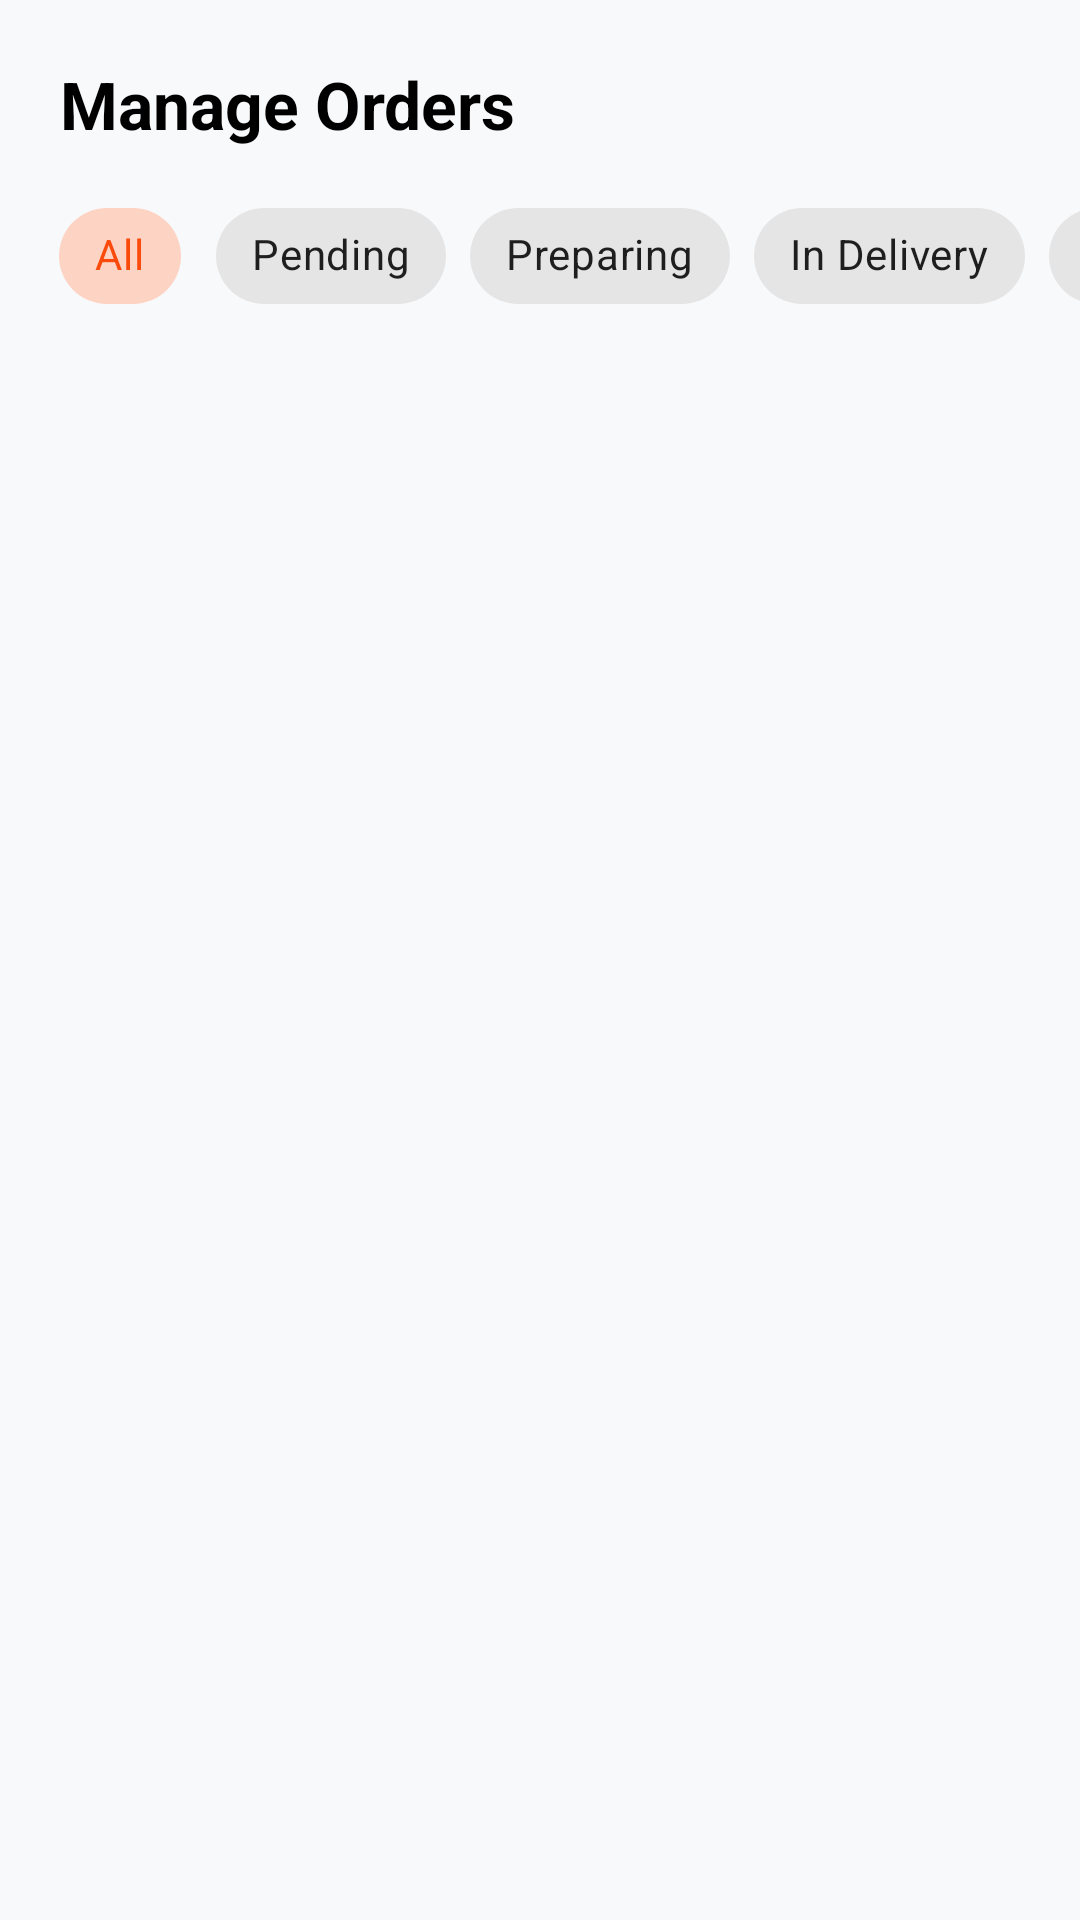

The Android layout XML behind this screen, and the referenced resources:
<!-- AndroidManifest.xml: application theme Theme.Foody -->
<!-- res/layout/fragment_manage_orders.xml -->
<?xml version="1.0" encoding="utf-8"?>
<androidx.constraintlayout.widget.ConstraintLayout xmlns:android="http://schemas.android.com/apk/res/android"
    xmlns:app="http://schemas.android.com/apk/res-auto"
    xmlns:tools="http://schemas.android.com/tools"
    android:layout_width="match_parent"
    android:layout_height="match_parent"
    android:background="#F8F9FB">

    <TextView
        android:id="@+id/tvHeader"
        android:layout_width="wrap_content"
        android:layout_height="wrap_content"
        android:layout_marginStart="20dp"
        android:layout_marginTop="20dp"
        android:text="Manage Orders"
        android:textColor="@color/black"
        android:textSize="22sp"
        android:textStyle="bold"
        app:layout_constraintStart_toStartOf="parent"
        app:layout_constraintTop_toTopOf="parent" />

    <HorizontalScrollView
        android:id="@+id/filterContainer"
        android:layout_width="match_parent"
        android:layout_height="wrap_content"
        android:layout_marginTop="12dp"
        android:scrollbars="none"
        app:layout_constraintTop_toBottomOf="@id/tvHeader">

        <com.google.android.material.chip.ChipGroup
            android:id="@+id/statusFilterGroup"
            android:layout_width="wrap_content"
            android:layout_height="wrap_content"
            android:paddingHorizontal="16dp"
            app:selectionRequired="true"
            app:singleSelection="true">

            <com.google.android.material.chip.Chip
                android:id="@+id/chipAll"
                style="@style/Widget.MaterialComponents.Chip.Choice"
                android:layout_width="wrap_content"
                android:layout_height="wrap_content"
                android:checked="true"
                android:text="All" />

            <com.google.android.material.chip.Chip
                android:id="@+id/chipPending"
                style="@style/Widget.MaterialComponents.Chip.Choice"
                android:layout_width="wrap_content"
                android:layout_height="wrap_content"
                android:text="Pending" />

            <com.google.android.material.chip.Chip
                android:id="@+id/chipPreparing"
                style="@style/Widget.MaterialComponents.Chip.Choice"
                android:layout_width="wrap_content"
                android:layout_height="wrap_content"
                android:text="Preparing" />

            <com.google.android.material.chip.Chip
                android:id="@+id/chipInDelivery"
                style="@style/Widget.MaterialComponents.Chip.Choice"
                android:layout_width="wrap_content"
                android:layout_height="wrap_content"
                android:text="In Delivery" />

            <com.google.android.material.chip.Chip
                android:id="@+id/chipDelivered"
                style="@style/Widget.MaterialComponents.Chip.Choice"
                android:layout_width="wrap_content"
                android:layout_height="wrap_content"
                android:text="Delivered" />

        </com.google.android.material.chip.ChipGroup>
    </HorizontalScrollView>

    <androidx.recyclerview.widget.RecyclerView
        android:id="@+id/rvOrders"
        android:layout_width="match_parent"
        android:layout_height="0dp"
        android:layout_marginTop="8dp"
        android:clipToPadding="false"
        android:paddingBottom="24dp"
        app:layoutManager="androidx.recyclerview.widget.LinearLayoutManager"
        app:layout_constraintBottom_toBottomOf="parent"
        app:layout_constraintTop_toBottomOf="@id/filterContainer"
        tools:listitem="@layout/item_admin_order" />

</androidx.constraintlayout.widget.ConstraintLayout>
<!-- res/layout/item_admin_order.xml (included above) -->
<?xml version="1.0" encoding="utf-8"?>
<com.google.android.material.card.MaterialCardView xmlns:android="http://schemas.android.com/apk/res/android"
    xmlns:app="http://schemas.android.com/apk/res-auto"
    xmlns:tools="http://schemas.android.com/tools"
    android:layout_width="match_parent"
    android:layout_height="wrap_content"
    android:layout_marginHorizontal="16dp"
    android:layout_marginVertical="8dp"
    app:cardCornerRadius="16dp"
    app:cardElevation="4dp"
    app:strokeColor="#F0F0F0"
    app:strokeWidth="1dp">

    <androidx.constraintlayout.widget.ConstraintLayout
        android:layout_width="match_parent"
        android:layout_height="wrap_content"
        android:padding="16dp">

        <TextView
            android:id="@+id/tvOrderNumber"
            android:layout_width="wrap_content"
            android:layout_height="wrap_content"
            android:textColor="@color/black"
            android:textSize="17sp"
            android:textStyle="bold"
            app:layout_constraintStart_toStartOf="parent"
            app:layout_constraintTop_toTopOf="parent"
            tools:text="Order #883734" />

        <TextView
            android:id="@+id/tvStatusBadge"
            android:layout_width="wrap_content"
            android:layout_height="wrap_content"
            android:background="@drawable/bg_status_pending"
            android:backgroundTint="#F5F5F5"
            android:paddingHorizontal="10dp"
            android:paddingVertical="4dp"
            android:textColor="@color/foody_orange"
            android:textSize="11sp"
            android:textStyle="bold"
            app:layout_constraintBottom_toBottomOf="@id/tvOrderNumber"
            app:layout_constraintEnd_toEndOf="parent"
            app:layout_constraintTop_toTopOf="@id/tvOrderNumber"
            tools:text="PENDING" />

        <TextView
            android:id="@+id/tvOrderDate"
            android:layout_width="wrap_content"
            android:layout_height="wrap_content"
            android:layout_marginTop="4dp"
            android:drawablePadding="8dp"
            android:textColor="@color/foody_gray"
            android:textSize="13sp"
            app:drawableStartCompat="@drawable/ic_history"
            app:drawableTint="@color/foody_gray"
            app:layout_constraintStart_toStartOf="parent"
            app:layout_constraintTop_toBottomOf="@id/tvOrderNumber"
            tools:text="April 05, 2024 • 04:14" />

        <View
            android:id="@+id/divider"
            android:layout_width="match_parent"
            android:layout_height="1dp"
            android:layout_marginTop="12dp"
            android:background="#F0F0F0"
            app:layout_constraintTop_toBottomOf="@id/tvOrderDate" />

        <TextView
            android:id="@+id/tvOrderItems"
            android:layout_width="0dp"
            android:layout_height="wrap_content"
            android:layout_marginTop="12dp"
            android:lineSpacingExtra="4dp"
            android:textColor="#424242"
            android:textSize="14sp"
            app:layout_constraintEnd_toEndOf="parent"
            app:layout_constraintStart_toStartOf="parent"
            app:layout_constraintTop_toBottomOf="@id/divider"
            tools:text="• Seafood Paella x1\n• Classic Mojito x1" />

        <RelativeLayout
            android:id="@+id/priceContainer"
            android:layout_width="match_parent"
            android:layout_height="wrap_content"
            android:layout_marginTop="16dp"
            android:background="#F9F9FB"
            android:padding="12dp"
            app:layout_constraintTop_toBottomOf="@id/tvOrderItems">

            <TextView
                android:layout_width="wrap_content"
                android:layout_height="wrap_content"
                android:layout_centerVertical="true"
                android:text="Total Paid"
                android:textColor="@color/foody_gray"
                android:textSize="13sp" />

            <TextView
                android:id="@+id/tvTotalAmount"
                android:layout_width="wrap_content"
                android:layout_height="wrap_content"
                android:layout_alignParentEnd="true"
                android:textColor="@color/foody_orange"
                android:textSize="18sp"
                android:textStyle="bold"
                tools:text="120.0 MAD" />
        </RelativeLayout>

        
        <Button
            android:id="@+id/btnDetails"
            android:layout_width="match_parent"
            android:layout_height="52dp"
            android:layout_marginTop="16dp"
            android:backgroundTint="@color/foody_orange"
            android:clickable="true"
            android:focusable="true"
            android:text="Détails"
            android:textAllCaps="false"
            android:textColor="@android:color/white"
            android:textSize="16sp"
            android:textStyle="bold"
            app:layout_constraintEnd_toEndOf="parent"
            app:layout_constraintStart_toStartOf="parent"
            app:layout_constraintTop_toBottomOf="@id/priceContainer" />

    </androidx.constraintlayout.widget.ConstraintLayout>
</com.google.android.material.card.MaterialCardView>
<!-- resources referenced by this layout -->
<resources>
  <color name="black">#FF000000</color>
  <color name="foody_gray">#9A9A9D</color>
  <color name="foody_orange">#FA4A0C</color>
  <!-- drawable bg_status_pending (drawable) -->
  <?xml version="1.0" encoding="utf-8"?>
  <shape xmlns:android="http://schemas.android.com/apk/res/android">
      <solid android:color="#FFF2ED" />
      <corners android:radius="12dp" />
      <stroke android:width="1dp" android:color="#FFE0D6" />
  </shape>
  <style name="Theme.Foody" parent="Theme.MaterialComponents.DayNight.NoActionBar">
          
          <item name="colorPrimary">@color/foody_orange</item>
          <item name="colorPrimaryVariant">@color/foody_background</item>
          <item name="colorOnPrimary">@color/white</item>
          
          <item name="colorSecondary">@color/teal_200</item>
          <item name="colorSecondaryVariant">@color/teal_700</item>
          <item name="colorOnSecondary">@color/black</item>
          
          <item name="android:statusBarColor">?attr/colorPrimaryVariant</item>
          
      </style>
  <color name="foody_background">#F5F5F8</color>
  <color name="white">#FFFFFFFF</color>
  <color name="teal_200">#FF03DAC5</color>
  <color name="teal_700">#FF018786</color>
</resources>
